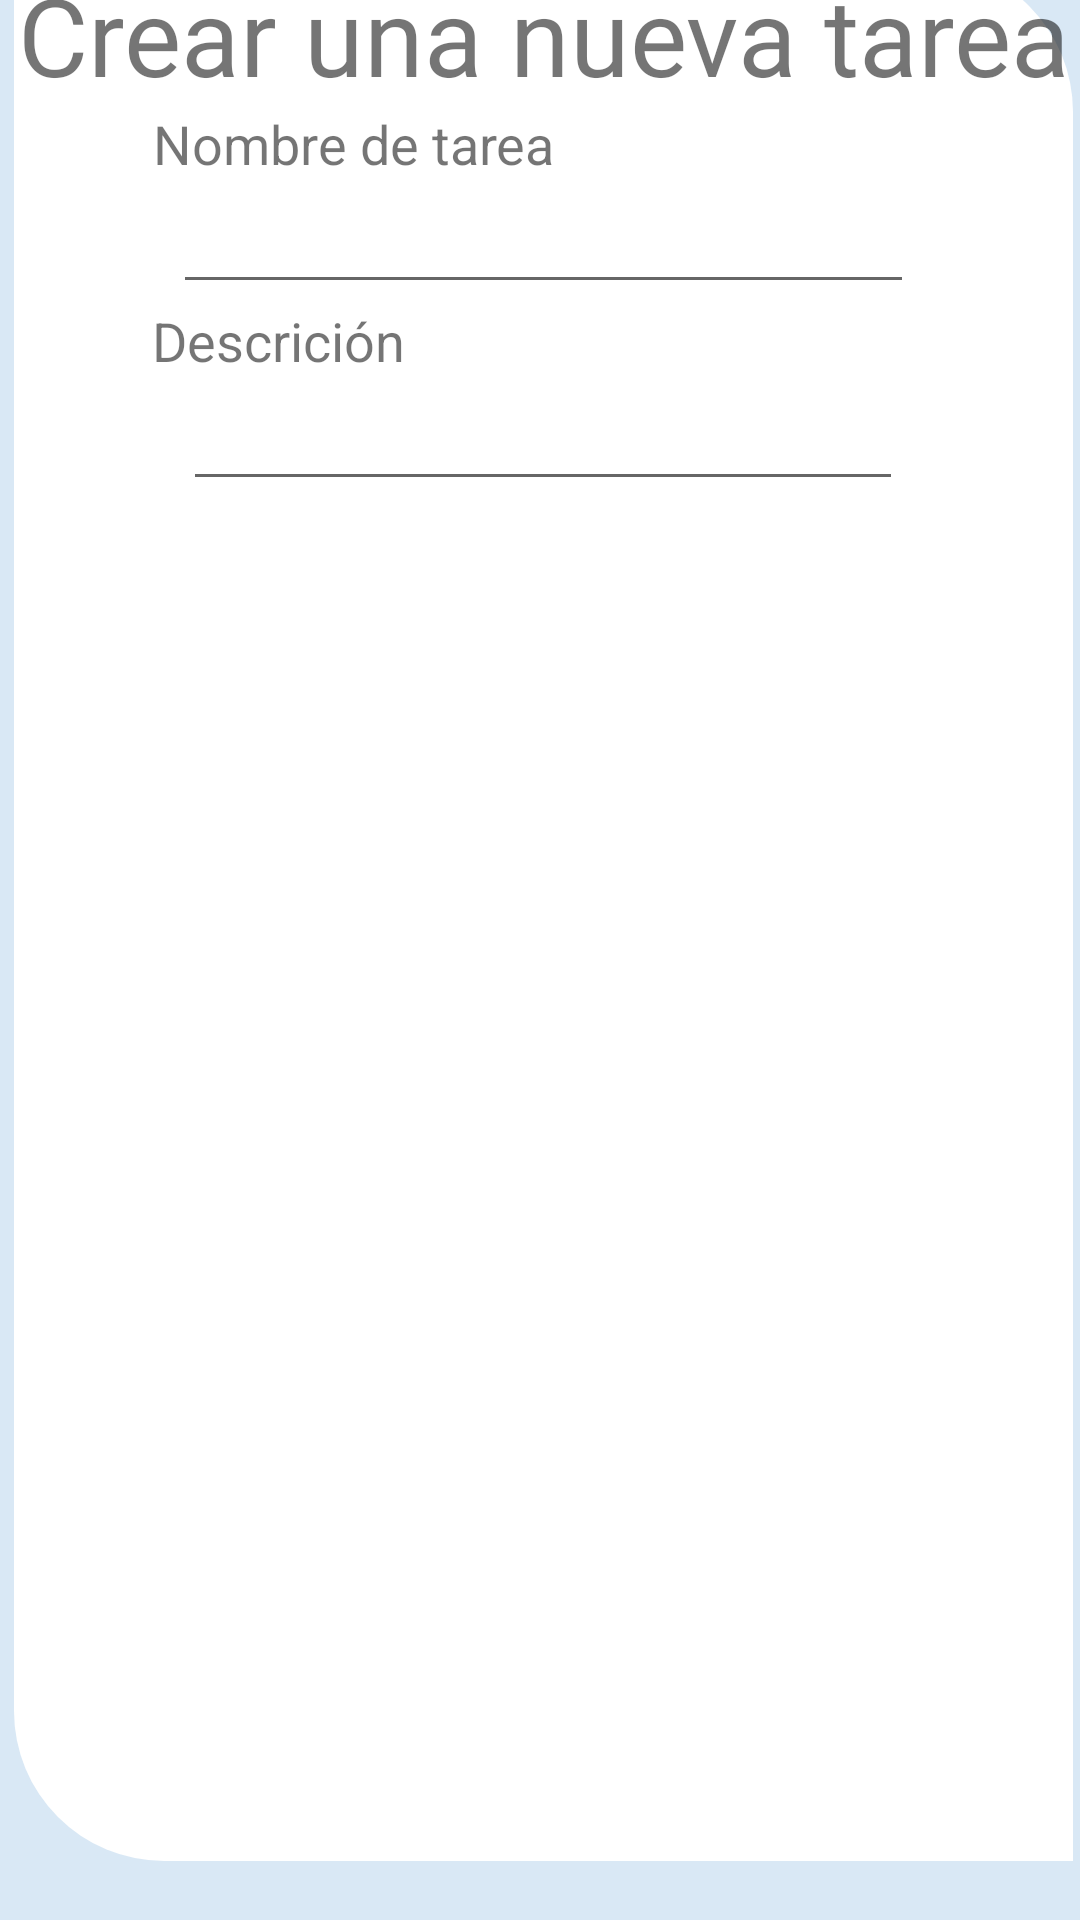

This screen was rendered from an Android layout file. Write that file and the resources it references.
<!-- AndroidManifest.xml: application theme Theme.DontForget -->
<!-- res/layout/fragment_new_task.xml -->
<?xml version="1.0" encoding="utf-8"?>
<FrameLayout  xmlns:android="http://schemas.android.com/apk/res/android"
    xmlns:app="http://schemas.android.com/apk/res-auto"
    xmlns:tools="http://schemas.android.com/tools"
    android:layout_width="match_parent"
    android:layout_height="match_parent"
    tools:context=".fragments.new_task">

    <androidx.constraintlayout.widget.ConstraintLayout
        android:layout_width="match_parent"
        android:layout_height="match_parent"
        android:background="@color/Blue_200"
        tools:layout_editor_absoluteX="35dp"
        tools:layout_editor_absoluteY="45dp">

        <LinearLayout
            android:layout_width="353dp"
            android:layout_height="633dp"
            android:layout_marginStart="32dp"
            android:layout_marginTop="73dp"
            android:layout_marginEnd="32dp"
            android:layout_marginBottom="106dp"
            android:background="@drawable/notify"
            android:gravity="center_horizontal"
            android:orientation="vertical"
            app:layout_constraintBottom_toBottomOf="parent"
            app:layout_constraintEnd_toEndOf="parent"
            app:layout_constraintHorizontal_bias="0.484"
            app:layout_constraintStart_toStartOf="parent"
            app:layout_constraintTop_toTopOf="parent">

            <TextView
                android:id="@+id/textView6"
                android:layout_width="match_parent"
                android:layout_height="wrap_content"
                android:fontFamily="@font/amatica_sc_bold"
                android:text="Crear una nueva tarea"
                android:textAlignment="center"
                android:textSize="36sp" />

            <TextView
                android:id="@+id/textView7"
                android:layout_width="260dp"
                android:layout_height="wrap_content"
                android:text="Nombre de tarea"
                android:textSize="18sp"
                tools:text="Nombre de tarea:" />

            <EditText
                android:id="@+id/editTextTextPersonName"
                android:layout_width="247dp"
                android:layout_height="wrap_content"
                android:ems="10"
                android:inputType="textPersonName" />

            <TextView
                android:id="@+id/textView8"
                android:layout_width="261dp"
                android:layout_height="wrap_content"
                android:text="Descrición"
                android:textSize="18sp" />

            <EditText
                android:id="@+id/editTextTextMultiLine"
                android:layout_width="240dp"
                android:layout_height="wrap_content"
                android:ems="10"
                android:gravity="start|top"
                android:inputType="textMultiLine" />

        </LinearLayout>
    </androidx.constraintlayout.widget.ConstraintLayout>

</FrameLayout>
<!-- resources referenced by this layout -->
<resources>
  <color name="Blue_200">#D9E8F5</color>
  <!-- drawable notify (drawable) -->
  <?xml version="1.0" encoding="utf-8"?>
  <shape xmlns:android="http://schemas.android.com/apk/res/android">
      <solid android:color="@color/white"/>
      <corners android:topRightRadius="50sp" android:bottomLeftRadius="50sp"/>
  
  </shape>
  <style name="Theme.DontForget" parent="Theme.MaterialComponents.DayNight.NoActionBar">
          
          <item name="colorPrimary">@color/Blue</item>
          <item name="colorPrimaryVariant">@color/black</item>
          <item name="colorOnPrimary">@color/black</item>
          
          <item name="colorSecondary">@color/teal_200</item>
          <item name="colorSecondaryVariant">@color/teal_700</item>
          <item name="colorOnSecondary">@color/black</item>
          
          <item name="android:statusBarColor" tools:targetApi="l">?attr/colorPrimaryVariant</item>
          
      </style>
  <color name="white">#FFFFFFFF</color>
  <color name="Blue">#304269</color>
  <color name="black">#FF000000</color>
  <color name="teal_200">#FF03DAC5</color>
  <color name="teal_700">#FF018786</color>
</resources>
